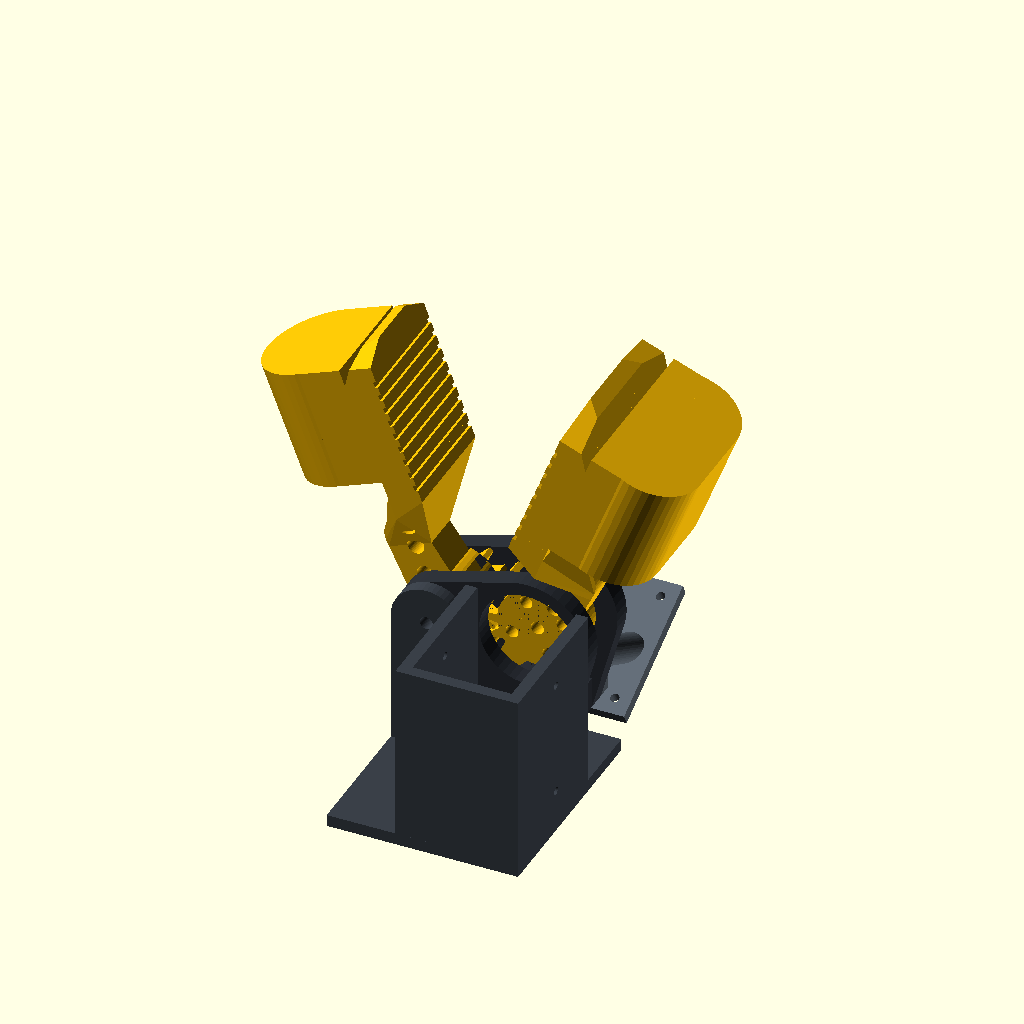
Cell 1: the model at its default parameters.
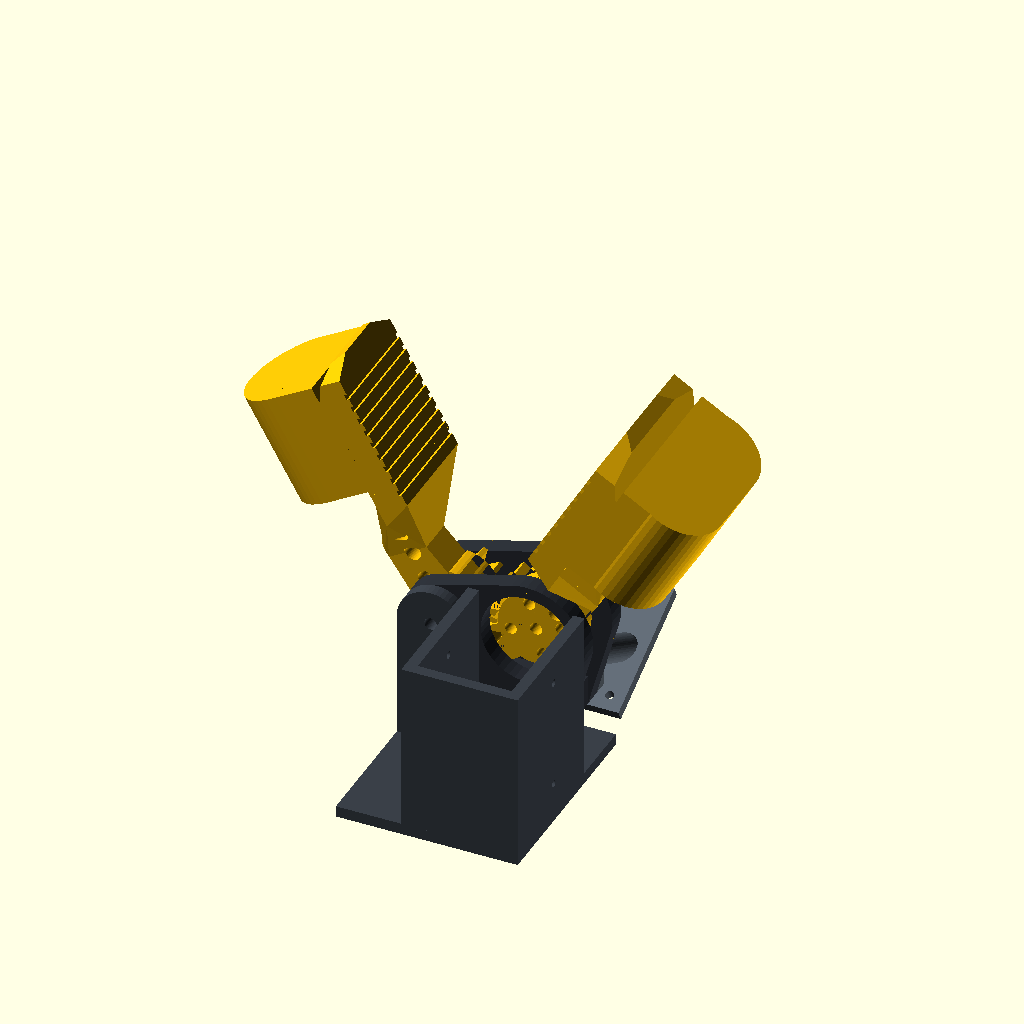
Cell 2: the same model with opening = 80.
All cells are drawn from the same view direction (rotation 55°, 0°, 25°, orthographic, colour scheme Cornfield), but the view is re-fitted for each cell, so position and scale can differ between cells as well as the parameter.
Source of the model, cad/openscad/hand_gripper/hand_gripper.scad:
// =============================================================================
//  hand_gripper.scad — two Generalist-style jaws and a camera, worn on the
//  fingertips or bolted to an SO-101.  (voice-6d8b9fd8, third pass)
// =============================================================================
//  What it is:
//    * two yellow JAWS on a small HUB.  Each jaw curves in to a point, like
//      Generalist's lattice fingers, and gear teeth at the pivots keep the two
//      jaws mirror images of each other;
//    * a fingertip SLEEVE on the outer face of each jaw, right behind the
//      gripping face: index + middle in one, thumb in the other.  Your finger
//      pads press on the back of the gripping faces, so closing the jaws is
//      the same motion as pinching a sheet of paper;
//    * a CAMERA bracket on the hub, looking down the jaws at the tips;
//    * for the arm only, an SO-101 MOUNT: the wrist_roll horn pattern on the
//      bottom and a cradle for the gripper servo (STS3215), whose horn bolts
//      to the finger jaw.  The gears drive the thumb jaw.
//  The hub, jaws and camera are the same parts in both uses, so the camera
//  sees the jaws from the same place in your hand and on the robot.
//
//  Frame: +Z along the jaws toward the tips, X is the direction they open
//  (finger jaw at +X, thumb jaw at -X), Y is the pivot axis (+Y is the camera
//  side).  Origin midway between the two pivots.
//
//      openscad hand_gripper.scad                       # assembly, 40 mm gape
//      openscad -D 'part="exploded"' hand_gripper.scad  # pieces pulled apart
//      openscad -D 'part="in_hand"' hand_gripper.scad   # with a ghost hand
//      openscad -D 'part="on_arm"' hand_gripper.scad    # with the SO-101 mount
//      openscad -D 'hand="L"' hand_gripper.scad         # S / M / L sleeves
// =============================================================================

part    = "assembly";  // assembly | exploded | in_hand | on_arm | hub | jaw_finger | jaw_thumb |
                       // camera | so101_mount | clash | gearclash | parts
hand    = "M";         // S | M | L — sizes the sleeves only
opening = 40;          // mm between the gripping faces at their middle
swing   = -1;          // degrees per jaw; >= 0 overrides opening and the stop (tests)
skew    = 0;           // degrees the thumb gear is turned past the finger gear (mesh test)

$fn = 48;

// ---------------------------------------------------------------- the hand ---
s         = hand == "S" ? 0.9 : hand == "L" ? 1.1 : 1.0;
finger_d  = 19.5 * s;     // index / middle, across the last joint
thumb_d   = 23 * s;
clear     = 1.6;          // added to every sleeve diameter
sleeve_wall = 2.2;
sleeve_z  = [38, 66];     // fingertip pocket, along the jaw; the cap is above it

// ------------------------------------------------------------ the mechanism ---
p         = 12;     // gear pitch radius; the pivots sit at x = ±p
gear_m    = 1.5;    // module: 16 teeth on a full circle
link_t    = 10;     // jaw thickness along Y at the pivot
cheek_t   = 5;
side_gap  = 0.4;
pin_d     = 3.3;    // M3 pivot bolts
open_max  = 30;     // degrees each jaw swings before the stop tabs meet
tab_R     = 14;     // stop tab: distance from the pivot ...
tab_r     = 2.5;    // ... and radius

// jaw profile in the XZ plane, finger jaw, closed (the thumb jaw mirrors it)
face_x    = 0.4;    // gripping face; closed jaws sit 2 * face_x apart
pad_back  = 9;      // outer face of the jaw, behind the gripping face
pad_z     = [32, 64];
tip_z     = 72;     // the point
arm_path  = [[p, 0, 7], [15, 18, 5.5], [pad_back - 4, pad_z[0] + 2, 4]];   // [x, z, r]
pad_half  = [22.5, 14.5];   // finger jaw, thumb jaw: half-width along Y
z_contact = 52;     // middle of the gripping face

// ---------------------------------------------------------------- the hub ---
y_cheek0  = link_t / 2 + side_gap;     // 5.4
y_cheek1  = y_cheek0 + cheek_t;        // 10.4
bridge_z  = [-26, -18];
hub_x     = 21;
driven_r  = 15.5;                      // cheek disc round the finger pivot (room for the horn hole)
bolt_x    = 15;                        // the two M3 bolts through the bridge, at (±bolt_x, bolt_z)
bolt_z    = -22;

// ------------------------------------------------------------------ camera ---
cam_at    = [0, 44, -34];   // board centre
cam_look  = [0, 0, 52];     // aim at the middle of the gripping faces
cam_board = 32;             // common 32 x 32 UVC board ...
cam_holes = 28;             // ... M2 holes on a 28 mm square
cam_lens  = 14;
plate_t   = 4;

// ------------------------------------------------------ SO-101 interface ---
// The stock horn pattern, copied from ../params.scad (all [STEP]):
horn_bolt_square = 9.9;   horn_centre_bore_d = 5.4;
horn_recess_d    = 24.0;  horn_recess_depth  = 6.0;
m3_clear_d = 3.2;         m3_cap_d = 6.0;
// STS3215 gripper servo envelope [GUESS — measure yours]: 45.2 x 24.7 x 35,
// output shaft 11 mm from one end.  It sits on the -Y side of the hub with
// its shaft on the finger pivot; its horn sits in the -Y cheek's horn hole.
servo_L = 45.2;  servo_W = 24.7;  servo_H = 35;  servo_shaft = 11;
horn_face_y = -link_t / 2;                        // horn top face against the jaw
servo_y0  = horn_face_y - 5.6;                    // [GUESS] case top, below the horn
servo_box = [[p - servo_W / 2, servo_y0 - servo_H, -(servo_L - servo_shaft)],
             [p + servo_W / 2, servo_y0,            servo_shaft]];
cradle_wall = 3;
cradle_gap  = 0.2;
puck_d    = 34;
puck_h    = 10;
puck_c    = [0, -8];          // wrist_roll axis in XY: the pinch line is 8 mm off it
horn_hole_d = 24.5;

// ---------------------------------------------------------------- exploded ---
// One table drives the exploded render AND the app's explode toggle (build.sh
// writes it to export/parts.json): [part, label, colour, offset mm].
PARTS = [
    ["hub",         "Hub (pivots + gears)",              "#2b2f36", [  0,   0, -25]],
    ["jaw_finger",  "Finger jaw (index + middle sleeve)", "#f2b705", [ 45,   0,  20]],
    ["jaw_thumb",   "Thumb jaw (thumb sleeve)",           "#f2b705", [-45,   0,  20]],
    ["camera",      "Camera bracket",                     "#5d6670", [  0,  45, -20]],
    ["so101_mount", "SO-101 mount + servo cradle (arm only)", "#3a4048", [  0, -50, -45]],
];

// ------------------------------------------------------- jaw angle <-> gape ---
function gape_at(a) = 2 * (p + (face_x - p) * cos(a) + z_contact * sin(a));
function angle_for(g, lo = 0, hi = 60, n = 0) =
    n > 30 ? (lo + hi) / 2
    : gape_at((lo + hi) / 2) < g ? angle_for(g, (lo + hi) / 2, hi, n + 1)
                                 : angle_for(g, lo, (lo + hi) / 2, n + 1);
theta = swing >= 0 ? swing : min(open_max, angle_for(opening));

echo(str("jaw angle ", round(theta * 10) / 10, " deg; gape at the stop ",
         round(gape_at(open_max)), " mm"));

// -------------------------------------------------------------- utilities ---
module xz(h = link_t) { rotate([90, 0, 0]) linear_extrude(h, center = true) children(); }
module along_y(x, z, r, y0, y1) { translate([x, y0, z]) rotate([-90, 0, 0]) cylinder(r = r, h = y1 - y0); }
module chain2d(pts) { for (i = [0 : len(pts) - 2]) hull() for (q = [pts[i], pts[i + 1]]) translate([q[0], q[1]]) circle(q[2]); }
module box(b) { translate(b[0]) cube(b[1] - b[0]); }
// finger jaw swings +a about the +X pivot (tip moves +X); thumb jaw mirrors
module swing_finger(a) { translate([p, 0, 0]) rotate([0, a, 0]) translate([-p, 0, 0]) children(); }
module swing_thumb(a)  { translate([-p, 0, 0]) rotate([0, -a, 0]) translate([p, 0, 0]) children(); }
// point local +Z along v
module orient(v) { rotate([0, acos(v[2] / norm(v)), atan2(v[1], v[0])]) children(); }

// --------------------------------------------------------------- the gears ---
// Straight-flanked teeth on a sector facing the other pivot.  Good enough to
// keep a hand tool symmetric; not a power transmission.
step = 360 / (2 * p / gear_m);
module gear_sector2d(offset_deg) {   // about the pivot at (+p, 0), facing -X
    circ = PI * gear_m;  add = gear_m;  ded = 1.25 * gear_m;
    translate([p, 0]) {
        intersection() {
            circle(p - ded + 0.01);
            polygon([[0, 0], for (a = [-55 : 10 : 55]) 40 * [cos(180 + a), sin(180 + a)]]);
        }
        for (k = [-3 : 3]) let(a = 180 + offset_deg + k * step)
            if (abs(a - 180) <= 50)
                rotate(a) translate([p - ded, 0])
                    polygon([[0, -circ * 0.275], [ded + add, -circ * 0.125], [ded + add, circ * 0.125], [0, circ * 0.275]]);
    }
}

// -------------------------------------------------------------------- jaws ---
// Built as the FINGER jaw, closed; the thumb jaw is its mirror in X with its
// own sleeve and its gear teeth half a tooth round.
tab_phi = open_max + acos((p - tab_r) / tab_R);   // tabs meet at open_max

module jaw_link2d(horn = false) {
    chain2d(arm_path);
    if (horn) translate([p, 0]) circle(10.2);   // room for the SO-101 horn screws
    hull() {   // stop tab: down and inward, meets its twin at open_max
        translate([p, 0]) circle(5);
        translate([p - tab_R * cos(tab_phi), -tab_R * sin(tab_phi)]) circle(tab_r);
    }
}
module jaw_pad2d() {   // the gripping face and the inward-curving point
    polygon([[face_x, pad_z[0]], [pad_back, pad_z[0] - 4], [pad_back, pad_z[1]],
             [face_x + 4, tip_z - 1], [face_x, tip_z]]);
}

// sleeve cavity centres in the (x, y) plane; the cavity just touches the pad's
// outer face, so the finger pad rests on the back of the gripping face
function sleeve_r(thumb) = ((thumb ? thumb_d : finger_d) + clear) / 2;
function sleeve_ys(thumb) = thumb ? [0] : [-1, 1] * (finger_d / 2 + 0.25);

module sleeve(thumb) {
    r  = sleeve_r(thumb);
    xc = pad_back + r;
    difference() {
        union() {
            hull() for (y = sleeve_ys(thumb)) translate([xc, y, sleeve_z[0]])
                cylinder(r = r + sleeve_wall, h = sleeve_z[1] - sleeve_z[0] + sleeve_wall);
            // web to the pad
            translate([pad_back - 1, -pad_half[thumb ? 1 : 0], sleeve_z[0]])
                cube([r, 2 * pad_half[thumb ? 1 : 0], sleeve_z[1] - sleeve_z[0] + sleeve_wall]);
        }
        hull() for (y = sleeve_ys(thumb)) translate([xc, y, sleeve_z[0] - 1])
            cylinder(r = r, h = sleeve_z[1] - sleeve_z[0] + 1);
        translate([pad_back - 0.01, -50, sleeve_z[0] - 1]) mirror([1, 0, 0]) cube([30, 100, 60]);   // keep the pad
    }
}

module jaw_body(thumb, gear = true, horn = false) {
    hw = pad_half[thumb ? 1 : 0];
    difference() {
        union() {
            xz() jaw_link2d(horn);
            if (gear) xz() gear_sector2d(thumb ? step / 2 : 0);
            // the pad, full width; a hull eases it down onto the thin link
            intersection() {   // narrows to the point above the sleeve cap
                xz(2 * hw) jaw_pad2d();
                hull() {
                    translate([-50, -hw, 0]) cube([100, 2 * hw, sleeve_z[1] + sleeve_wall]);
                    translate([-50, -5, 0]) cube([100, 10, tip_z + 1]);
                }
            }
            hull() {
                xz(2 * hw) intersection() { jaw_pad2d(); translate([0, pad_z[0] - 4]) square([20, 6]); }
                xz() intersection() { chain2d(arm_path); translate([0, 16]) square([30, 2]); }
            }
            sleeve(thumb);
        }
        along_y(p, 0, pin_d / 2, -30, 30);
        // grip ribs across the face, 0.8 deep
        for (z = [pad_z[0] + 3 : 3.5 : tip_z - 6]) translate([face_x - 1, -hw - 1, z]) cube([1.8, 2 * hw + 2, 1.4]);
        // lattice windows through the arm, Generalist-style
        for (q = [[13.6, 8], [13.2, 15.5], [10.5, 23]]) along_y(q[0], q[1], 2.1, -10, 10);
        if (horn) for (dx = [-1, 1], dz = [-1, 1])   // SO-101 horn: 4 x M3, heads on the +Y face
            translate([p + dx * horn_bolt_square / 2, 0, dz * horn_bolt_square / 2]) {
                along_y(0, 0, m3_clear_d / 2, -30, 30);
                along_y(0, 0, 2.9, link_t / 2 - 3, 30);
            }
    }
}
module jaw_finger(gear = true) { jaw_body(false, gear, horn = true); }
module jaw_thumb(gear = true)  { mirror([1, 0, 0]) jaw_body(true, gear); }

// --------------------------------------------------------------------- hub ---
// Two cheeks either side of the jaws, joined by a bridge behind the gears.
module cheek2d() {
    hull() {
        translate([-p, 0]) circle(9);
        translate([p, 0]) circle(driven_r);
        translate([-hub_x, bridge_z[0]]) square([2 * hub_x, bridge_z[1] - bridge_z[0]]);
    }
}
module hub() {
    difference() {
        union() {
            for (y = [[y_cheek0, y_cheek1], [-y_cheek1, -y_cheek0]])
                translate([0, y[1], 0]) rotate([90, 0, 0]) linear_extrude(y[1] - y[0]) cheek2d();
            translate([-hub_x, -y_cheek1, bridge_z[0]]) cube([2 * hub_x, 2 * y_cheek1, bridge_z[1] - bridge_z[0]]);
        }
        for (x = [-p, p]) along_y(x, 0, pin_d / 2, -30, 30);
        // -Y cheek: the servo horn passes through to the finger jaw (arm use)
        along_y(p, 0, horn_hole_d / 2, -y_cheek1 - 1, -y_cheek0 + 0.01);
        // +Y cheek: screwdriver access to the four horn screws
        for (dx = [-1, 1], dz = [-1, 1]) along_y(p + dx * horn_bolt_square / 2, dz * horn_bolt_square / 2, 3.2, y_cheek0 - 0.01, 30);
        // camera / mount bolts: -X goes right through, +X stops in a nut trap
        along_y(-bolt_x, bolt_z, pin_d / 2, -30, 30);
        along_y(bolt_x, bolt_z, pin_d / 2, -7, 30);
        translate([bolt_x - 3, -8.6, bridge_z[0] - 0.01]) cube([6, 2.8, bolt_z - bridge_z[0] + 3]);
    }
}

// ------------------------------------------------------------------ camera ---
cam_dir = (cam_look - cam_at) / norm(cam_look - cam_at);
module camera() {
    y0 = y_cheek1;
    difference() {
        union() {
            // plate on the +Y cheek, over the bridge bolts
            translate([-hub_x, y0, bridge_z[0]]) cube([2 * hub_x, plate_t, bridge_z[1] - bridge_z[0] + 4]);
            // two struts out to the board, between the bolt heads
            for (sx = [-1, 1]) hull() {
                translate([sx * 7, y0 + 4, bolt_z]) sphere(4);
                translate(cam_at + [sx * 12, 0, 0] - cam_dir * 4) sphere(3.5);
            }
            translate(cam_at) orient(cam_dir) translate([-cam_board / 2 - 2, -cam_board / 2 - 2, -6])
                cube([cam_board + 4, cam_board + 4, 3]);
        }
        for (sx = [-1, 1]) along_y(sx * bolt_x, bolt_z, pin_d / 2, 0, 30);
        translate(cam_at) orient(cam_dir) {
            translate([0, 0, -12]) cylinder(d = cam_lens, h = 12);
            for (dx = [-1, 1], dy = [-1, 1]) translate([dx * cam_holes / 2, dy * cam_holes / 2, -12]) cylinder(d = 2.2, h = 12);
        }
    }
}

// --------------------------------------------------------- SO-101 mount ---
// A cradle round the gripper servo on the -Y side, a flange that bolts to the
// hub (the -X bridge bolt and the thumb pivot bolt both run through it), and
// the stock wrist_roll horn pattern on the bottom.
module so101_mount() {
    b0 = servo_box[0] - [cradle_gap, cradle_gap, cradle_gap];
    b1 = servo_box[1] + [cradle_gap, 0, cradle_gap];
    w  = cradle_wall;
    floor_z = b0[2] - w;
    z_puck = floor_z - puck_h;
    hs = horn_bolt_square / 2;
    difference() {
        union() {
            // the U round the servo: back, both sides, floor
            translate([b0[0] - w, b0[1] - w, floor_z]) cube([b1[0] - b0[0] + 2 * w, w, b1[2] - floor_z]);
            for (x = [b0[0] - w, b1[0]]) translate([x, b0[1] - w, floor_z]) cube([w, b1[1] - b0[1] + w, b1[2] - floor_z]);
            // floor: under the servo and forward under the hub to carry the puck
            translate([-hub_x, b0[1] - w, floor_z]) cube([b1[0] + w + hub_x, b1[1] - b0[1] + w + 18, w]);
            // flange against the -Y cheek, -X of the servo, down to the floor
            translate([0, -y_cheek1, 0]) rotate([90, 0, 0]) linear_extrude(3.5)
                hull() {
                    translate([-p, 0]) circle(9);
                    translate([-hub_x, bridge_z[0]]) square([hub_x + b0[0], bridge_z[1] - bridge_z[0]]);
                    translate([-hub_x, floor_z]) square([hub_x + b0[0], 1]);
                }
            translate([puck_c[0], puck_c[1], z_puck]) cylinder(d = puck_d, h = puck_h + 0.01);
        }
        // horn recess, centre bore, four horn screws with heads from above
        translate([puck_c[0], puck_c[1], z_puck - 0.01]) {
            cylinder(d = horn_recess_d, h = horn_recess_depth + 0.01);
            cylinder(d = horn_centre_bore_d, h = 30);
            for (dx = [-hs, hs], dy = [-hs, hs]) translate([dx, dy, 0]) {
                cylinder(d = m3_clear_d, h = 30);
                translate([0, 0, horn_recess_depth + 2]) cylinder(d = m3_cap_d, h = 30);
            }
        }
        // bolts to the hub
        along_y(-bolt_x, bolt_z, pin_d / 2, -40, 0);
        along_y(-p, 0, pin_d / 2, -40, 0);
        // servo retaining screws through the side walls (stock: Ø2)
        for (x = [b0[0] - w - 1, b1[0] - 1], z = [b0[2] + 8, b1[2] - 8])
            translate([x, (b0[1] + b1[1]) / 2, z]) rotate([0, 90, 0]) cylinder(d = 2, h = w + 2);
        // cable out of the top end of the cradle is left open
    }
}
module servo_ghost() { color([0.1, 0.1, 0.12, 0.5]) box(servo_box); }

// -------------------------------------------------------------- ghost hand ---
// Fingertips in the sleeves; the rest of the finger runs back and out.
module ghost_hand(a) {
    xf = pad_back + sleeve_r(false);
    xt = -(pad_back + sleeve_r(true));
    knuckle = [for (y = sleeve_ys(false)) [xf + 22, y, sleeve_z[0] - 52]];
    thumb_base = [xt - 20, -14, sleeve_z[0] - 80];
    color([0.93, 0.76, 0.65, 0.45]) {
        // index + middle: tip in the sleeve, back to the knuckles
        for (i = [0 : 1]) let(y = sleeve_ys(false)[i])
            hull() { swing_finger(a) translate([xf, y, sleeve_z[1] - finger_d / 2]) sphere(finger_d / 2);
                     translate(knuckle[i]) sphere(finger_d / 2 + 0.5); }
        // thumb: tip in its sleeve, back to the base of the thumb
        hull() { swing_thumb(a) translate([xt, 0, sleeve_z[1] - thumb_d / 2 - 3]) sphere(thumb_d / 2);
                 translate([xt - 14, -6, sleeve_z[0] - 35]) sphere(thumb_d / 2 + 1); }
        hull() { translate([xt - 14, -6, sleeve_z[0] - 35]) sphere(thumb_d / 2 + 1); translate(thumb_base) sphere(16); }
        // ring + pinky curled into the palm, on the -Y side
        for (y = [-31, -49]) hull() { translate([xf + 18, y, sleeve_z[0] - 54]) sphere(8.5); translate([xf - 2, y, sleeve_z[0] - 30]) sphere(8); }
        // palm: knuckles to the base of the thumb, on the -Y side of the hub
        hull() {
            for (k = knuckle) translate(k) sphere(finger_d / 2 + 0.5);
            translate([xf + 18, -49, sleeve_z[0] - 54]) sphere(9);
            translate(thumb_base) sphere(16);
            translate([10, -40, sleeve_z[0] - 105]) sphere(22);
        }
    }
}

// --------------------------------------------------------------- assembly ---
function colour_of(q) = [for (r = PARTS) if (r[0] == q) r[2]][0];

module piece(q, a = 0) {
    color(colour_of(q))
    if      (q == "hub")         hub();
    else if (q == "jaw_finger")  swing_finger(a) jaw_finger();
    else if (q == "jaw_thumb")   swing_thumb(a) jaw_thumb();
    else if (q == "camera")      camera();
    else if (q == "so101_mount") so101_mount();
}

module assembly(a, explode = 0, arm = true) {
    for (r = PARTS) if (arm || r[0] != "so101_mount") translate(explode * r[3]) piece(r[0], a);
}

// jaw bodies without their gear teeth, and everything they must never touch
module jaws_nogear(a) { swing_finger(a) jaw_finger(false); swing_thumb(a) jaw_thumb(false); }
module fixed_parts() { hub(); camera(); so101_mount(); box(servo_box); }

if      (part == "assembly") assembly(theta);
else if (part == "exploded") assembly(theta, 1);
else if (part == "in_hand")  { assembly(theta, arm = false); ghost_hand(theta); }
else if (part == "on_arm")   { assembly(theta); servo_ghost(); }
else if (part == "clash") {
    intersection() { swing_finger(theta) jaw_finger(false); swing_thumb(theta) jaw_thumb(false); }
    intersection() { jaws_nogear(theta); fixed_parts(); }
}
else if (part == "fitclash") {   // the fixed parts must not overlap each other
    intersection() { hub(); camera(); }
    intersection() { hub(); so101_mount(); }
    intersection() { hub(); box(servo_box); }
    intersection() { camera(); so101_mount(); }
    intersection() { so101_mount(); box(servo_box); }
}
else if (part == "gearclash")   // the teeth themselves, full jaws
    intersection() { swing_finger(theta) jaw_finger(); swing_thumb(theta + skew) jaw_thumb(); }
else if (part == "parts") for (r = PARTS) echo(str("PART|", r[0], "|", r[1], "|", r[2], "|", r[3][0], ",", r[3][1], ",", r[3][2]));
else piece(part, 0);   // printable pieces export closed, in assembly position
Customizer parameters (derived from the source; name, type, default, range or options):
part: string, default "assembly"
hand: string, default "M"
opening: number, default 40
swing: number, default -1
skew: number, default 0
clear: number, default 1.6
sleeve_wall: number, default 2.2
sleeve_z: vector, default [38, 66]
p: number, default 12
gear_m: number, default 1.5
link_t: number, default 10
cheek_t: number, default 5
side_gap: number, default 0.4
pin_d: number, default 3.3
open_max: number, default 30
tab_R: number, default 14
tab_r: number, default 2.5
face_x: number, default 0.4
pad_back: number, default 9
pad_z: vector, default [32, 64]
tip_z: number, default 72
pad_half: vector, default [22.5, 14.5]
z_contact: number, default 52
bridge_z: vector, default [-26, -18]
hub_x: number, default 21
driven_r: number, default 15.5
bolt_x: number, default 15
bolt_z: number, default -22
cam_at: vector, default [0, 44, -34]
cam_look: vector, default [0, 0, 52]
cam_board: number, default 32
cam_holes: number, default 28
cam_lens: number, default 14
plate_t: number, default 4
cradle_wall: number, default 3
cradle_gap: number, default 0.2
puck_d: number, default 34
puck_h: number, default 10
puck_c: vector, default [0, -8]
horn_hole_d: number, default 24.5
